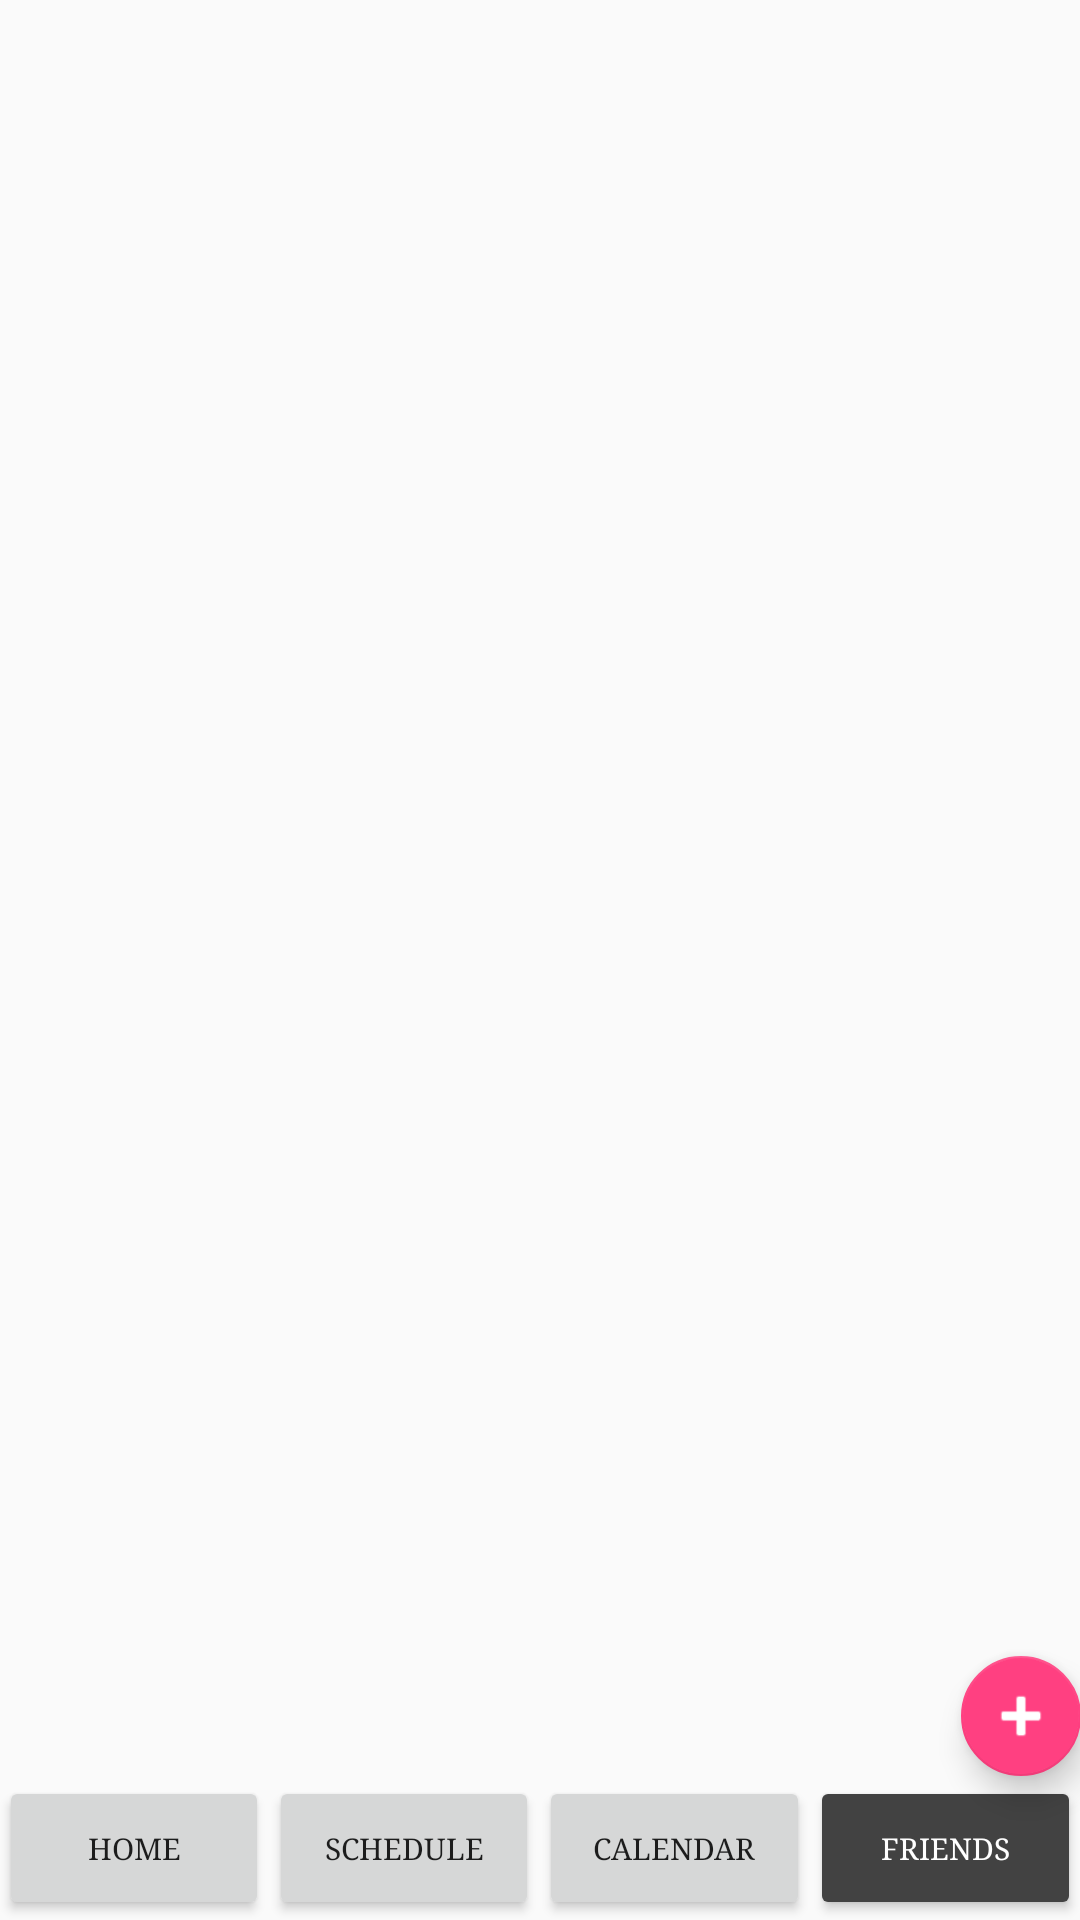

Layout XML and referenced resources for this Android screen:
<!-- AndroidManifest.xml: application theme AppTheme -->
<!-- res/layout/activity_friends.xml -->
<?xml version="1.0" encoding="utf-8"?>
<RelativeLayout xmlns:android="http://schemas.android.com/apk/res/android"
    xmlns:app="http://schemas.android.com/apk/res-auto"
    xmlns:tools="http://schemas.android.com/tools"
    android:id="@+id/activity_friends"
    android:layout_width="match_parent"
    android:layout_height="match_parent"
    android:paddingBottom="@dimen/activity_vertical_margin"
    android:paddingLeft="@dimen/activity_horizontal_margin"
    android:paddingRight="@dimen/activity_horizontal_margin"
    android:paddingTop="@dimen/activity_vertical_margin"
    tools:context="a471bestgroup.buddyapp.FriendsActivity">


    <android.support.design.widget.FloatingActionButton
        android:id="@+id/button_addFriend"
        android:layout_width="match_parent"
        android:layout_height="wrap_content"
        android:layout_above="@+id/linearLayout"
        android:layout_alignParentEnd="true"
        android:clickable="true"
        android:tint="@color/colorPrimaryDarkText"
        app:backgroundTint="@color/colorAccent"
        app:fabSize="mini"
        app:rippleColor="@color/colorPrimaryDarkText"
        app:srcCompat="@android:drawable/ic_input_add" />

    <ScrollView
        android:layout_width="match_parent"
        android:layout_height="match_parent"
        android:layout_above="@+id/linearLayout"
        android:layout_marginBottom="50dp"
        android:fillViewport="true">
    <LinearLayout
        android:id="@+id/friends_layout"
        android:layout_width="fill_parent"
        android:layout_height="wrap_content"
        android:orientation="vertical">


    </LinearLayout>
    </ScrollView>
    <LinearLayout
        android:layout_width="fill_parent"
        android:layout_height="wrap_content"
        android:orientation="horizontal"
        android:layout_alignParentBottom="true"
        android:layout_alignParentStart="true"
        android:id="@+id/linearLayout">

        <Button
            android:id="@+id/profile_button"
            android:layout_width="wrap_content"
            android:layout_height="wrap_content"
            android:layout_weight="1"
            android:text="Home"
            android:textSize="10dp" />

        <Button
            android:id="@+id/schedule_button"
            android:layout_weight="1"
            android:textSize="10dp"
            android:layout_width="wrap_content"
            android:layout_height="wrap_content"
            android:text="Schedule"/>

        <Button
            android:id="@+id/calendar_button"
            android:layout_weight="1"
            android:textSize="10dp"
            android:layout_width="wrap_content"
            android:layout_height="wrap_content"
            android:text="Calendar"/>

        <Button
            android:id="@+id/friends_button"
            android:layout_width="wrap_content"
            android:layout_height="wrap_content"
            android:layout_weight="1"
            android:backgroundTint="@color/colorPrimaryDark"
            android:text="Friends"
            android:textColor="@color/colorPrimaryDarkText"
            android:textSize="10dp" />


    </LinearLayout>


</RelativeLayout>
<!-- resources referenced by this layout -->
<resources>
  <color name="colorAccent">#FF4081</color>
  <color name="colorPrimaryDark">#424242</color>
  <color name="colorPrimaryDarkText">#FFFFFF</color>
  <style name="AppTheme" parent="Theme.AppCompat.Light.DarkActionBar">
          
          <item name="colorPrimary">@color/colorPrimary</item>
          <item name="colorPrimaryDark">@color/statusBarColor</item>
          <item name="colorAccent">@color/colorAccent</item>
          <item name="android:typeface">serif</item>
      </style>
  <color name="colorPrimary">#52B2CF</color>
  <color name="statusBarColor">#222222</color>
</resources>
